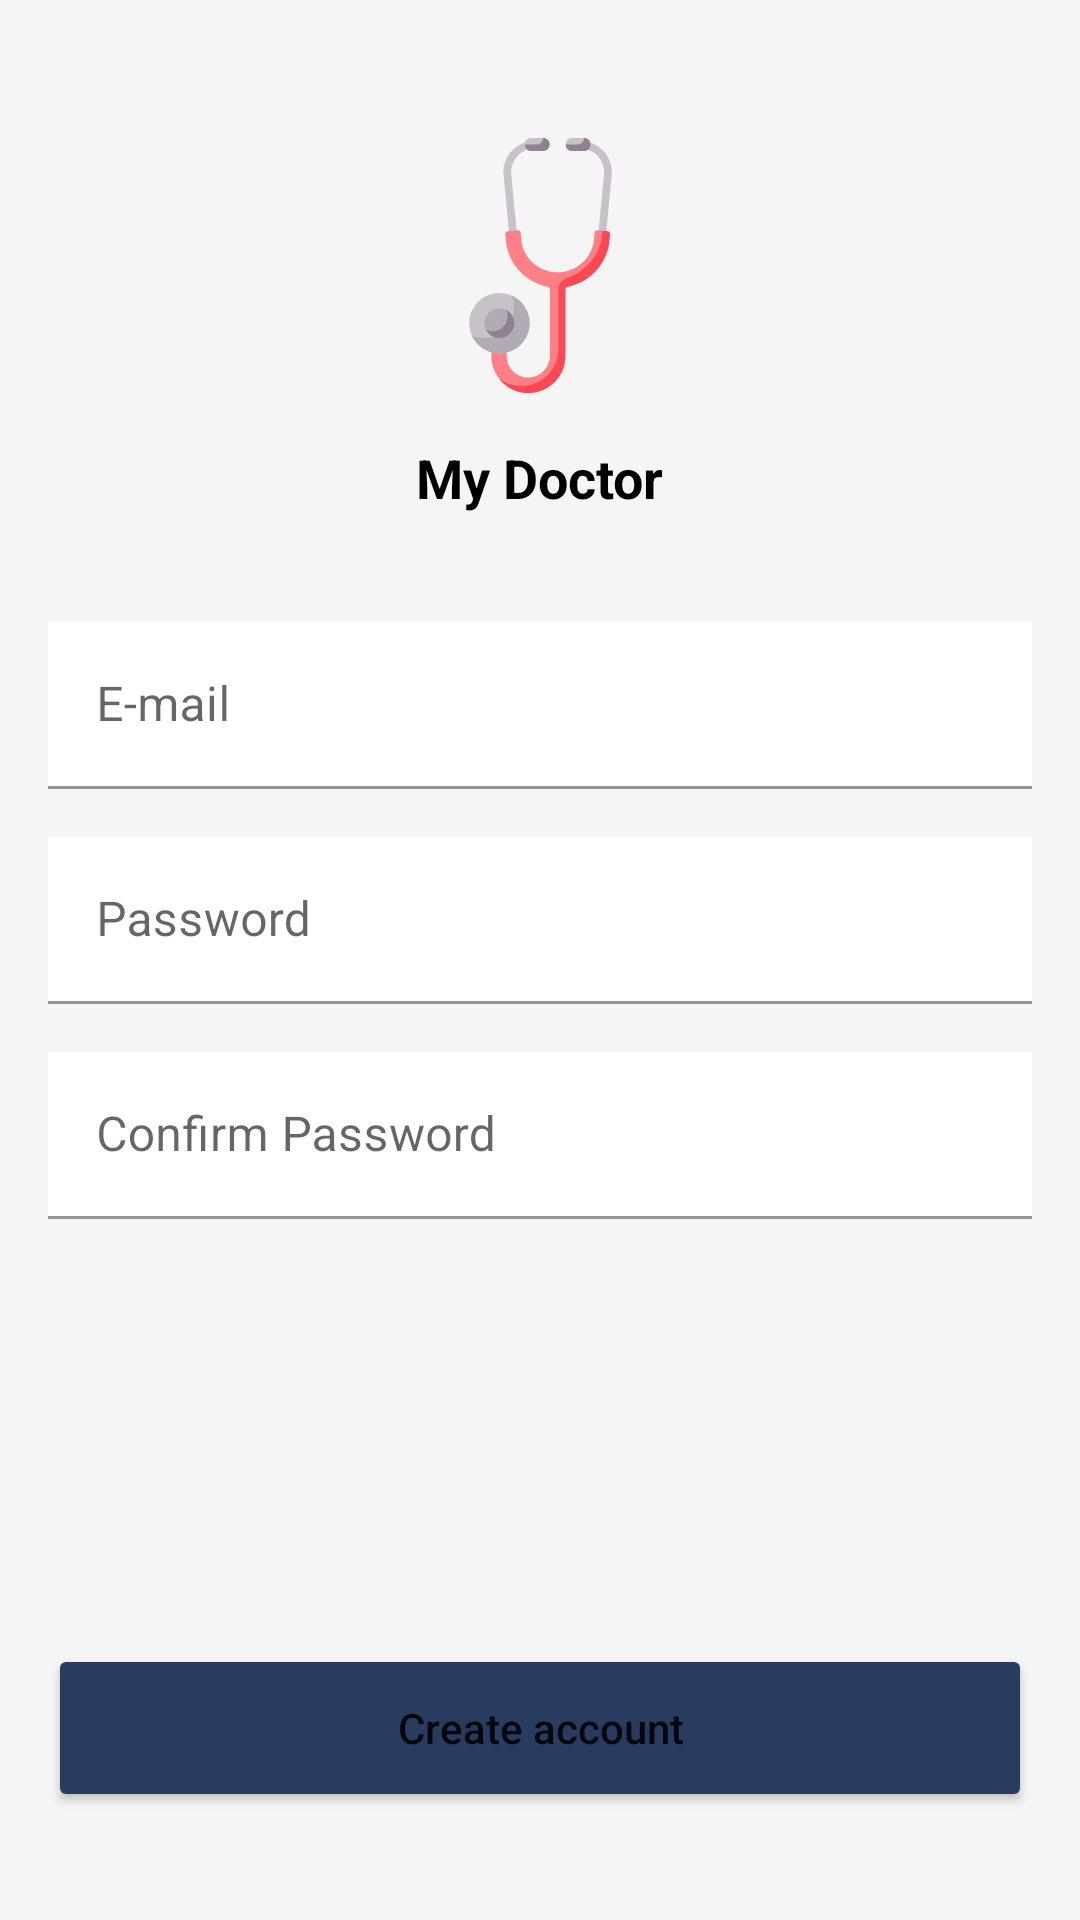

Write the Android layout XML for this screen, with the resource values it uses.
<!-- AndroidManifest.xml: application theme Theme.MyDoctor -->
<!-- res/layout/activity_register.xml -->
<?xml version="1.0" encoding="utf-8"?>
<androidx.constraintlayout.widget.ConstraintLayout xmlns:android="http://schemas.android.com/apk/res/android"
    xmlns:app="http://schemas.android.com/apk/res-auto"
    xmlns:tools="http://schemas.android.com/tools"
    android:id="@+id/register_screen_parent"
    android:layout_width="match_parent"
    android:layout_height="match_parent"
    android:background="@color/app_bg"
    android:padding="@dimen/dimen_16"
    tools:context=".features.register.RegisterActivity">

    <ImageView
        android:id="@+id/register_img"
        android:layout_width="@dimen/image_85"
        android:layout_height="@dimen/image_85"
        android:layout_marginTop="@dimen/dimen_30"
        android:background="@drawable/ic_stethoscope"
        android:contentDescription="@string/app_name"
        app:layout_constraintEnd_toEndOf="parent"
        app:layout_constraintStart_toStartOf="parent"
        app:layout_constraintTop_toTopOf="parent" />

    <TextView
        android:id="@+id/register_app_name"
        style="@style/text_h2_dark"
        android:layout_width="wrap_content"
        android:layout_height="wrap_content"
        android:padding="@dimen/dimen_16"
        android:text="@string/my_doctor"
        app:layout_constraintEnd_toEndOf="parent"
        app:layout_constraintStart_toStartOf="parent"
        app:layout_constraintTop_toBottomOf="@id/register_img" />

    <com.google.android.material.textfield.TextInputLayout
        android:id="@+id/emailField"
        android:layout_width="match_parent"
        android:layout_height="wrap_content"
        android:layout_marginTop="@dimen/dimen_20"
        android:hint="@string/e_mail_hint"
        app:layout_constraintTop_toBottomOf="@id/register_app_name">

        <com.google.android.material.textfield.TextInputEditText
            android:id="@+id/email_input_field"
            android:layout_width="match_parent"
            android:layout_height="wrap_content"
            android:background="@color/white" />

    </com.google.android.material.textfield.TextInputLayout>

    <com.google.android.material.textfield.TextInputLayout
        android:id="@+id/passField"
        android:layout_width="match_parent"
        android:layout_height="wrap_content"
        android:layout_marginTop="@dimen/dimen_16"
        android:hint="@string/pass_hint"
        android:inputType="textPassword"
        app:layout_constraintTop_toBottomOf="@id/emailField">

        <com.google.android.material.textfield.TextInputEditText
            android:id="@+id/pass_input_field"
            android:layout_width="match_parent"
            android:layout_height="wrap_content"
            android:background="@color/white"
            android:inputType="textPassword"
            android:maxLines="1" />

    </com.google.android.material.textfield.TextInputLayout>

    <com.google.android.material.textfield.TextInputLayout
        android:id="@+id/passVerifyField"
        android:layout_width="match_parent"
        android:layout_height="wrap_content"
        android:layout_marginTop="@dimen/dimen_16"
        android:hint="@string/confirm_password_hint"
        android:inputType="textPassword"
        app:layout_constraintTop_toBottomOf="@id/passField">

        <com.google.android.material.textfield.TextInputEditText
            android:id="@+id/pass_conf_input_field"
            android:layout_width="match_parent"
            android:layout_height="wrap_content"
            android:background="@color/white"
            android:inputType="textPassword"
            android:maxLines="1" />

    </com.google.android.material.textfield.TextInputLayout>

    <Button
        android:id="@+id/register_btn"
        android:layout_width="match_parent"
        android:layout_height="@dimen/default_btn_height"
        android:layout_marginBottom="@dimen/dimen_20"
        android:backgroundTint="@color/ocean_blue"
        android:text="@string/create_account_btn"
        android:textAllCaps="false"
        app:layout_constraintBottom_toBottomOf="parent"
        app:layout_constraintEnd_toEndOf="parent"
        app:layout_constraintStart_toStartOf="parent" />

</androidx.constraintlayout.widget.ConstraintLayout>
<!-- resources referenced by this layout -->
<resources>
  <color name="app_bg">#f5f5f5</color>
  <color name="ocean_blue">#293B5F</color>
  <color name="white">#FFFFFFFF</color>
  <dimen name="default_btn_height">56dp</dimen>
  <dimen name="dimen_16">16dp</dimen>
  <dimen name="dimen_20">20dp</dimen>
  <dimen name="dimen_30">30dp</dimen>
  <dimen name="image_85">85dp</dimen>
  <!-- drawable ic_stethoscope: vector/xml drawable (drawable, 4193 chars, omitted) -->
  <string name="app_name">MyDoctor</string>
  <string name="confirm_password_hint">Confirm Password</string>
  <string name="create_account_btn">Create account</string>
  <string name="e_mail_hint">E-mail</string>
  <string name="my_doctor">My Doctor</string>
  <string name="pass_hint">Password</string>
  <style name="text_h2_dark" parent="Widget.AppCompat.TextView">
          <item name="android:textSize">18sp</item>
          <item name="android:textColor">@color/black</item>
          <item name="android:textStyle">bold</item>
      </style>
  <style name="Theme.MyDoctor" parent="Theme.MaterialComponents.DayNight.NoActionBar">
          
          <item name="colorPrimary">@color/purple_500</item>
          <item name="colorPrimaryVariant">@color/purple_700</item>
          <item name="colorOnPrimary">@color/white</item>
          
          <item name="colorSecondary">@color/teal_200</item>
          <item name="colorSecondaryVariant">@color/teal_700</item>
          <item name="colorOnSecondary">@color/black</item>
          
          <item name="android:statusBarColor" tools:targetApi="l">?attr/colorPrimaryVariant</item>
          
          <item name="android:windowAnimationStyle">@style/DoctorAnimationStyle</item>
      </style>
  <color name="black">#FF000000</color>
  <color name="purple_500">#FF6200EE</color>
  <color name="purple_700">#FF3700B3</color>
  <color name="teal_200">#FF03DAC5</color>
  <color name="teal_700">#FF018786</color>
  <style name="DoctorAnimationStyle" parent="@android:style/Animation.Activity">
          <item name="android:activityOpenEnterAnimation">
              @anim/slide_in_right
          </item>
          <item name="android:activityOpenExitAnimation">
              @anim/slide_out_left
          </item>
          <item name="android:activityCloseEnterAnimation">
              @anim/slide_in_left
          </item>
          <item name="android:activityCloseExitAnimation">
              @anim/slide_out_right
          </item>
      </style>
</resources>
